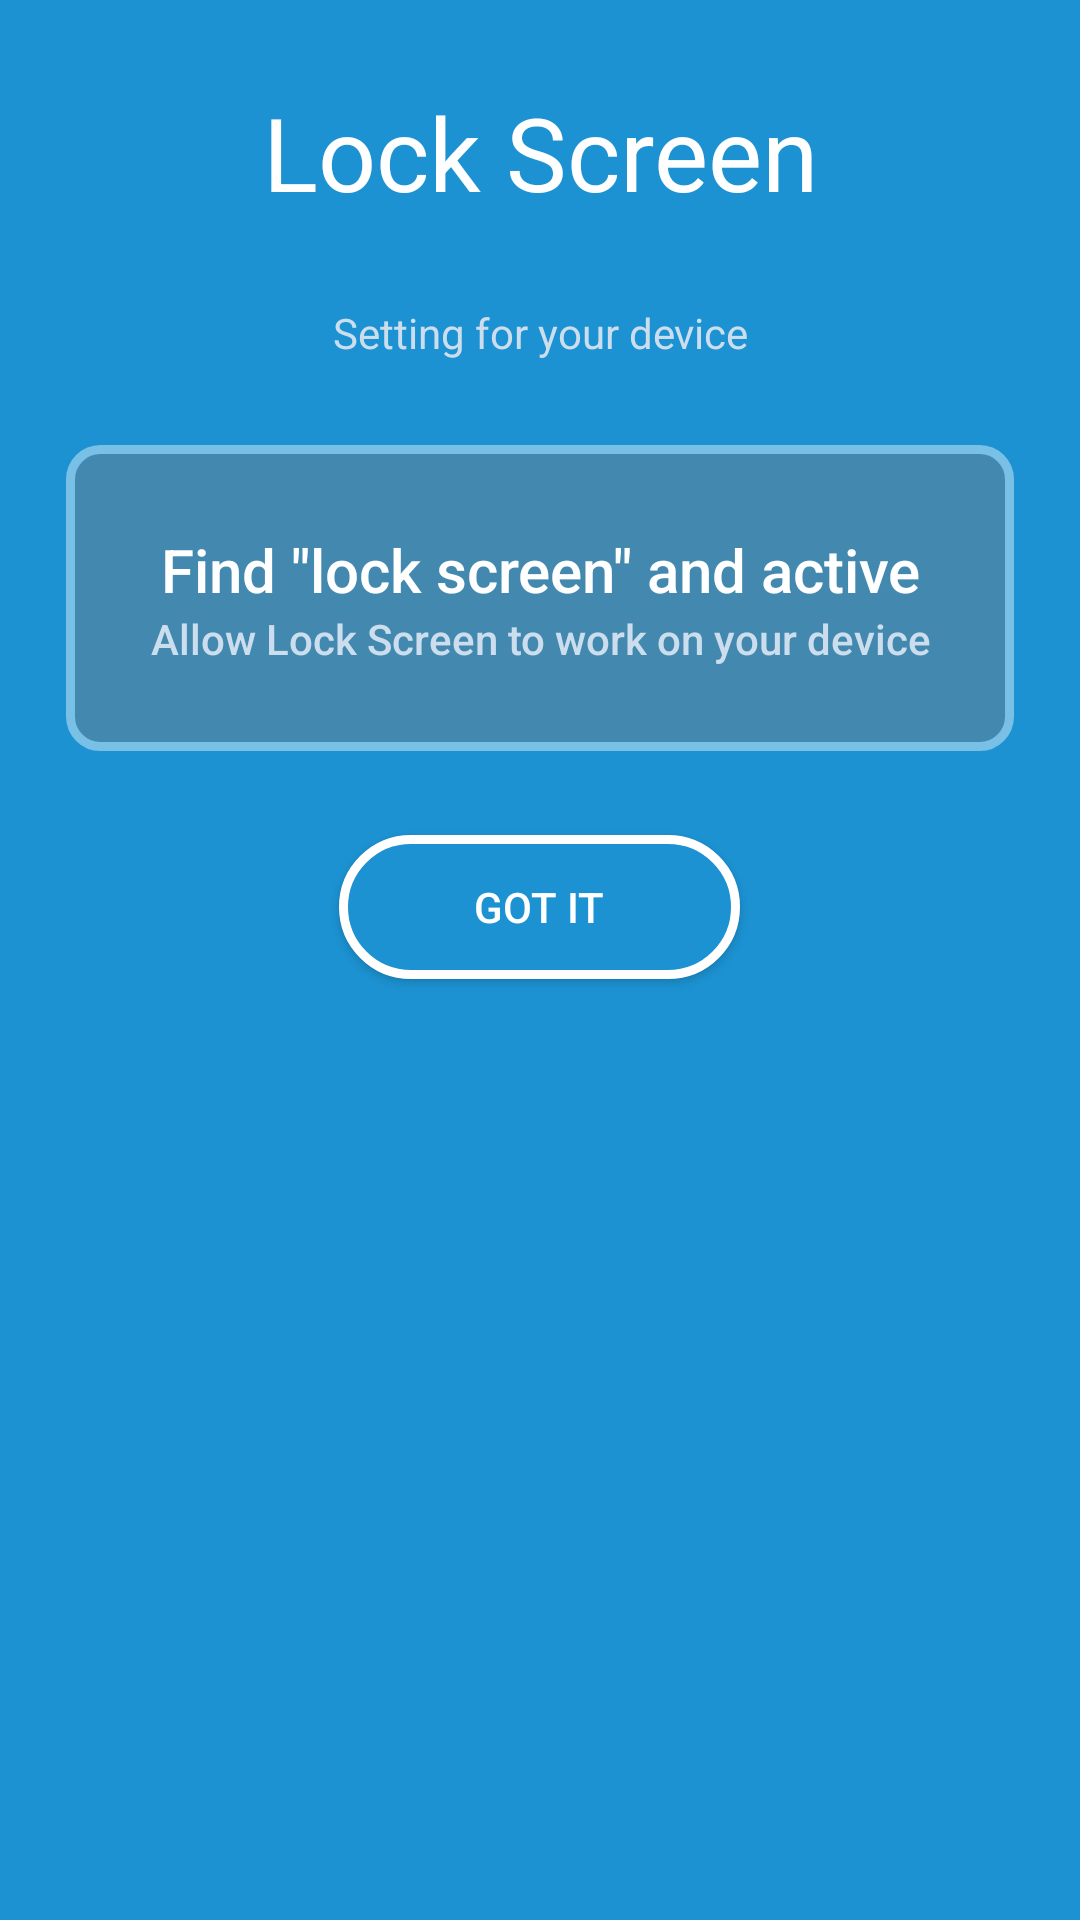

Here is an Android app screen rendered from its layout file. Give the layout XML and the strings, colors and styles it references.
<!-- AndroidManifest.xml: application theme AppTheme -->
<!-- res/layout/layout_start.xml -->
<?xml version="1.0" encoding="utf-8"?>
<LinearLayout xmlns:android="http://schemas.android.com/apk/res/android"
    android:layout_width="match_parent"
    android:layout_height="match_parent"
    android:background="@color/layout_start_1"
    android:orientation="vertical">

    <TextView
        style="@style/TextAppearance.AppCompat.Display1"
        android:layout_width="match_parent"
        android:layout_height="wrap_content"
        android:gravity="center"
        android:layout_marginTop="@dimen/layout_start_margin"
        android:text="@string/layout_start_1"
        android:textColor="@color/color_white" />

    <TextView
        android:id="@+id/textView"
        style="@style/TextAppearance.AppCompat.Body1"
        android:layout_width="match_parent"
        android:layout_height="wrap_content"
        android:layout_marginTop="@dimen/layout_start_margin"
        android:gravity="center"
        android:text="@string/layout_start_2"
        android:textColor="@color/color_text_2" />

    <LinearLayout
        android:layout_width="wrap_content"
        android:layout_height="wrap_content"
        android:layout_marginTop="@dimen/layout_start_margin"
        android:layout_gravity="center"
        android:background="@drawable/shape_layout_start_1"
        android:padding="@dimen/layout_start_margin"
        android:orientation="vertical">

        <TextView
            style="@style/TextAppearance.AppCompat.Title"
            android:layout_width="match_parent"
            android:layout_height="wrap_content"
            android:gravity="center"
            android:text="@string/layout_start_3"
            android:textColor="@color/color_white" />

        <TextView
            style="@style/TextAppearance.AppCompat.Body2"
            android:layout_width="match_parent"
            android:layout_height="wrap_content"
            android:gravity="center"
            android:text="@string/layout_start_4"
            android:textColor="@color/color_text_2" />
    </LinearLayout>
    <Button
        android:layout_width="wrap_content"
        android:background="@drawable/shape_layout_start_2"
        android:paddingBottom="@dimen/layout_start_parding_1"
        android:paddingTop="@dimen/layout_start_parding_1"
        android:paddingLeft="@dimen/layout_start_parding_2"
        android:layout_marginTop="@dimen/layout_start_margin"
        android:id="@+id/btn_gotit"
        android:paddingRight="@dimen/layout_start_parding_2"
        android:textColor="@color/color_white"
        android:layout_gravity="center"
        android:text="@string/layout_start_5"
        android:layout_height="wrap_content" />
</LinearLayout>
<!-- resources referenced by this layout -->
<resources>
  <color name="color_text_2">#ccdeee</color>
  <color name="color_white">#FFF</color>
  <color name="layout_start_1">#1c92d2</color>
  <dimen name="layout_start_margin">25dp</dimen>
  <dimen name="layout_start_parding_1">10dp</dimen>
  <dimen name="layout_start_parding_2">40dp</dimen>
  <!-- drawable shape_layout_start_1 (drawable) -->
  <?xml version="1.0" encoding="utf-8"?>
  <shape xmlns:android="http://schemas.android.com/apk/res/android"
      android:shape="rectangle">
      <corners android:radius="10dp"></corners>
      <solid android:color="@color/layout_start_2"></solid>
      <stroke android:width="3dp" android:color="@color/layout_start_3"></stroke>
  </shape>
  <!-- drawable shape_layout_start_2 (drawable) -->
  <?xml version="1.0" encoding="utf-8"?>
  <shape xmlns:android="http://schemas.android.com/apk/res/android"
      android:shape="rectangle">
      <corners android:radius="25dp"></corners>
      <solid android:color="@color/layout_start_1"></solid>
      <stroke android:width="3dp" android:color="@color/color_white"></stroke>
  </shape>
  <string name="layout_start_1">Lock Screen</string>
  <string name="layout_start_2">Setting for your device</string>
  <string name="layout_start_3">Find \"lock screen\" and active</string>
  <string name="layout_start_4">Allow Lock Screen to work  on your device</string>
  <string name="layout_start_5">Got it</string>
  <style name="AppTheme" parent="Theme.AppCompat.Light.DarkActionBar">
          
          <item name="colorPrimary">@color/colorPrimary</item>
          <item name="colorPrimaryDark">@color/colorPrimaryDark</item>
          <item name="colorAccent">@color/colorAccent</item>
  
      </style>
  <color name="layout_start_2">#4389af</color>
  <color name="layout_start_3">#79c0e6</color>
  <color name="colorPrimary">#1c92d2</color>
  <color name="colorPrimaryDark">#1c92d2</color>
  <color name="colorAccent">#FF4081</color>
</resources>
